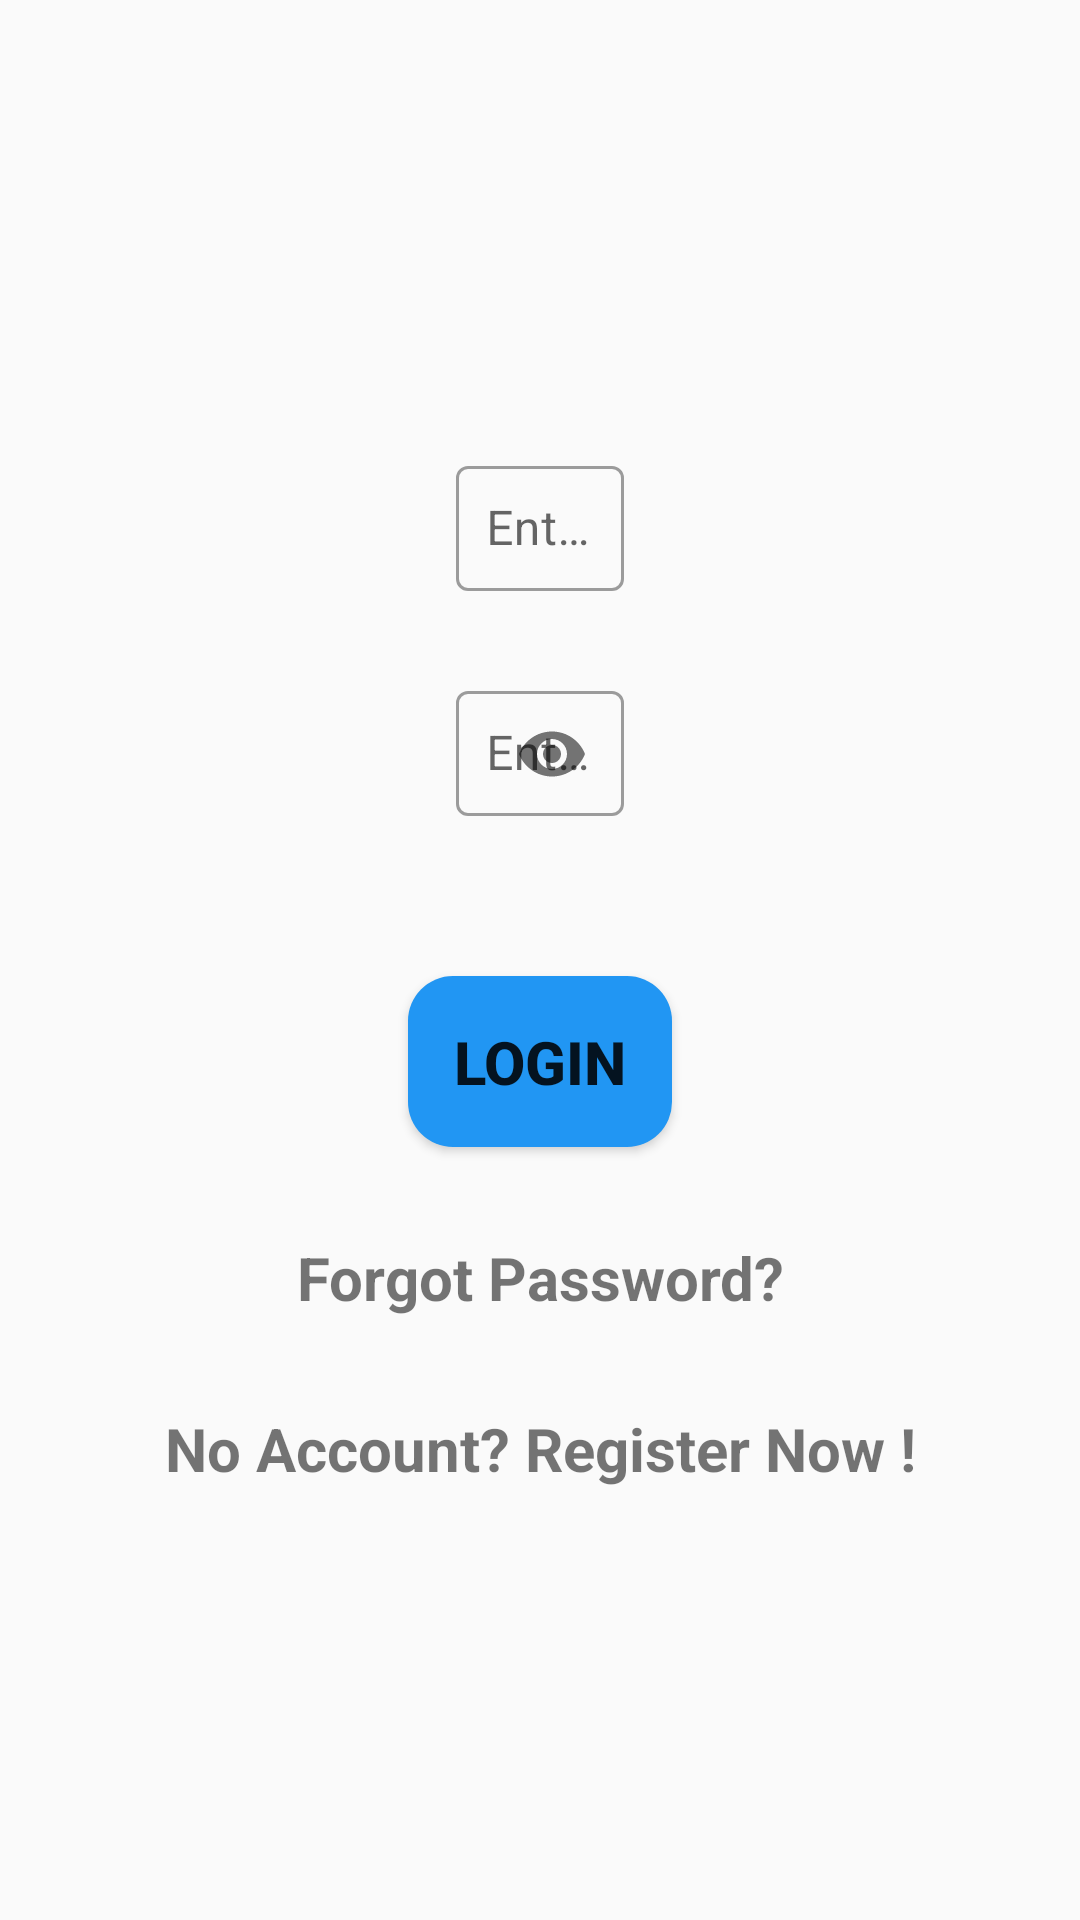

The Android layout XML behind this screen, and the referenced resources:
<!-- AndroidManifest.xml: application theme Theme.CHAKURI -->
<!-- res/layout/activity_login.xml -->
<?xml version="1.0" encoding="utf-8"?>


<ScrollView xmlns:android="http://schemas.android.com/apk/res/android"
    xmlns:app="http://schemas.android.com/apk/res-auto"
    android:layout_width="match_parent"
    android:layout_height="match_parent"
    xmlns:tools="http://schemas.android.com/tools"
    android:visibility="visible"
    tools:context=".activities.LoginActivityMain">

<androidx.constraintlayout.widget.ConstraintLayout
    android:layout_width="match_parent"
    android:layout_height="match_parent">


    <com.google.android.material.textfield.TextInputLayout
        android:id="@+id/login_email_TextInput"
        style="@style/Widget.MaterialComponents.TextInputLayout.OutlinedBox"
        android:layout_width="wrap_content"
        android:layout_height="wrap_content"
        android:layout_marginTop="150dp"
        android:gravity="center"
        android:hint="Enter Email"
        app:endIconMode="clear_text"
        app:layout_constraintEnd_toEndOf="parent"
        app:layout_constraintStart_toStartOf="parent"
        app:layout_constraintTop_toTopOf="parent">

        <com.google.android.material.textfield.TextInputEditText
            android:id="@+id/login_edit_email"
            android:layout_width="wrap_content"
            android:layout_height="wrap_content"
            android:drawableStart="@drawable/ic_email"
            android:ems="15"
            android:inputType="textEmailAddress"
            android:padding="10dp"
            app:layout_constraintHorizontal_bias="1.0" />

    </com.google.android.material.textfield.TextInputLayout>

    <com.google.android.material.textfield.TextInputLayout
        android:id="@+id/login_password_TextInput"
        style="@style/Widget.MaterialComponents.TextInputLayout.OutlinedBox"
        android:layout_width="wrap_content"
        android:layout_height="wrap_content"
        android:layout_marginTop="25dp"
        android:gravity="center"
        android:hint="Enter Password"
        app:layout_constraintEnd_toEndOf="@+id/login_email_TextInput"
        app:layout_constraintStart_toStartOf="@+id/login_email_TextInput"
        app:layout_constraintTop_toBottomOf="@+id/login_email_TextInput"
        app:passwordToggleEnabled="true">

        <com.google.android.material.textfield.TextInputEditText
            android:id="@+id/login_edit_pass"
            android:layout_width="wrap_content"
            android:layout_height="wrap_content"
            android:drawableStart="@drawable/ic_lock1"
            android:ems="15"
            android:inputType="textPassword"
            android:padding="10dp"
            app:layout_constraintHorizontal_bias="1.0" />

    </com.google.android.material.textfield.TextInputLayout>


    <Button
        android:id="@+id/btn_login"
        android:layout_width="wrap_content"
        android:layout_height="wrap_content"
        android:layout_marginTop="50dp"
        android:text="LOGIN"
        android:padding="15dp"
        android:background="@drawable/rounded_corners"
        android:textSize="20sp"
        android:textStyle="bold"
        app:layout_constraintEnd_toEndOf="@+id/login_password_TextInput"
        app:layout_constraintStart_toStartOf="@+id/login_password_TextInput"
        app:layout_constraintTop_toBottomOf="@+id/login_password_TextInput" />

    <TextView
        android:id="@+id/forgot_pass"
        android:layout_width="wrap_content"
        android:layout_height="wrap_content"
        android:layout_marginTop="30dp"
        android:text="Forgot Password?"
        android:textSize="20sp"
        android:textStyle="bold"
        app:layout_constraintEnd_toEndOf="@+id/btn_login"
        app:layout_constraintStart_toStartOf="@+id/btn_login"
        app:layout_constraintTop_toBottomOf="@+id/btn_login" />

    <TextView
        android:id="@+id/register_now"
        android:layout_width="wrap_content"
        android:layout_height="wrap_content"
        android:layout_marginTop="30dp"
        android:text="No Account? Register Now !"
        android:textSize="20sp"
        android:textStyle="bold"
        app:layout_constraintEnd_toEndOf="@+id/forgot_pass"
        app:layout_constraintStart_toStartOf="@+id/forgot_pass"
        app:layout_constraintTop_toBottomOf="@+id/forgot_pass" />

</androidx.constraintlayout.widget.ConstraintLayout>
</ScrollView>
<!-- resources referenced by this layout -->
<resources>
  <!-- drawable rounded_corners (drawable) -->
  <?xml version="1.0" encoding="utf-8"?>
  
  
  
      <shape xmlns:android="http://schemas.android.com/apk/res/android">
          <corners  android:radius="15dp"/>
          <solid android:color="@color/green">
  
          </solid>
      </shape>
  <style name="Theme.CHAKURI" parent="Theme.MaterialComponents.DayNight.DarkActionBar">
          
          <item name="colorPrimary">@color/green</item>
          <item name="colorPrimaryVariant">@color/green</item>
          
          <item name="colorSecondary">@color/teal_200</item>
          <item name="colorSecondaryVariant">@color/teal_700</item>
          <item name="colorOnSecondary">@color/black</item>
          
          <item name="android:statusBarColor" tools:targetApi="l">?attr/colorPrimaryVariant</item>
          
          <item name="android:windowActionBar">false</item>
  
      </style>
  <color name="green">#2196F3</color>
  <color name="teal_200">#FF03DAC5</color>
  <color name="teal_700">#FF018786</color>
  <color name="black">#FF000000</color>
</resources>
